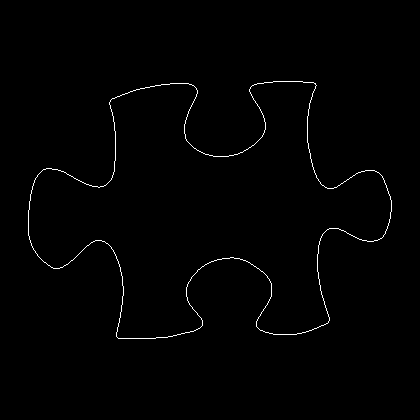

Data behind this chart, as committed beside it:
28, 210
28, 211
28, 212
28, 213
28, 214
28, 215
28, 216
28, 217
28, 218
28, 219
28, 220
28, 221
28, 222
28, 223
28, 224
28, 225
28, 226
28, 227
28, 228
28, 229
28, 230
28, 231
28, 232
28, 233
28, 234
28, 235
29, 236
29, 237
29, 238
29, 239
30, 240
30, 241
30, 242
31, 243
31, 244
31, 245
32, 246
32, 247
33, 248
33, 249
34, 250
35, 251
35, 252
36, 253
37, 254
37, 255
38, 256
39, 257
40, 258
41, 259
42, 260
43, 261
44, 262
45, 262
46, 263
47, 264
48, 265
49, 265
50, 266
51, 267
52, 267
... 1,367 more rows
